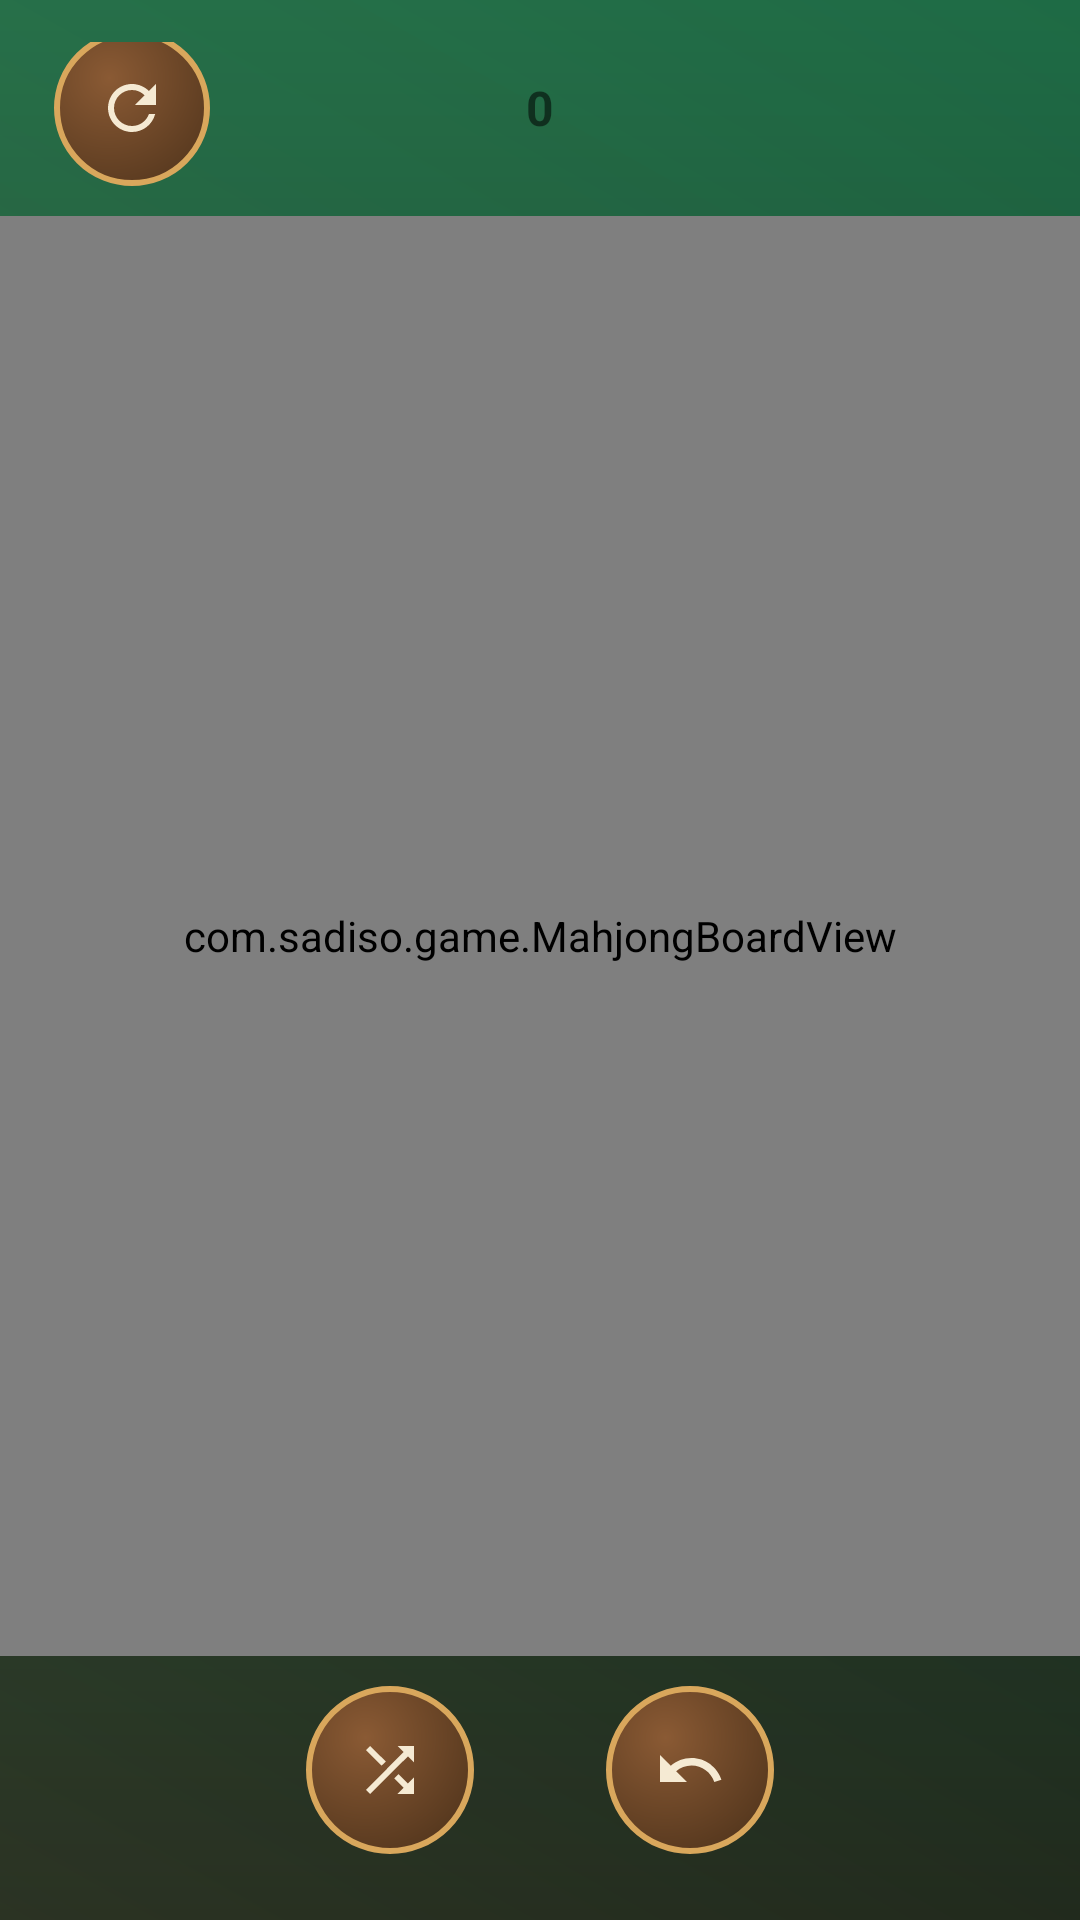

Produce the Android XML layout that renders to this screen, including the resource entries it uses.
<!-- AndroidManifest.xml: application theme Theme.VitaMahjong -->
<!-- res/layout/activity_main.xml -->
<?xml version="1.0" encoding="utf-8"?>
<FrameLayout xmlns:android="http://schemas.android.com/apk/res/android"
    android:layout_width="match_parent"
    android:layout_height="match_parent"
    android:background="@drawable/bg_gradient">

    <LinearLayout
        android:id="@+id/contentRoot"
        android:layout_width="match_parent"
        android:layout_height="match_parent"
        android:orientation="vertical">

        <RelativeLayout
            android:layout_width="match_parent"
            android:layout_height="wrap_content"
            android:paddingStart="18dp"
            android:paddingEnd="18dp"
            android:paddingTop="14dp"
            android:paddingBottom="6dp">

            <ImageButton
                android:id="@+id/newGameButton"
                android:layout_width="52dp"
                android:layout_height="52dp"
                android:layout_alignParentStart="true"
                android:layout_centerVertical="true"
                android:background="@drawable/circle_button_bg"
                android:src="@drawable/ic_new_game"
                android:contentDescription="@string/new_game"
                android:scaleType="centerInside"
                android:padding="13dp" />

            <TextView
                android:id="@+id/statusText"
                android:layout_width="wrap_content"
                android:layout_height="wrap_content"
                android:layout_centerInParent="true"
                android:text="0"
                android:textSize="16sp"
                android:textStyle="bold" />
        </RelativeLayout>

        <com.sadiso.game.MahjongBoardView
            android:id="@+id/board"
            android:layout_width="match_parent"
            android:layout_height="0dp"
            android:layout_weight="1" />

        <LinearLayout
            android:layout_width="match_parent"
            android:layout_height="wrap_content"
            android:orientation="horizontal"
            android:gravity="center"
            android:paddingTop="10dp"
            android:paddingBottom="22dp">

            <ImageButton
                android:id="@+id/shuffleButton"
                android:layout_width="56dp"
                android:layout_height="56dp"
                android:background="@drawable/circle_button_bg"
                android:src="@drawable/ic_shuffle"
                android:contentDescription="@string/shuffle"
                android:scaleType="centerInside"
                android:padding="15dp" />

            <View
                android:layout_width="44dp"
                android:layout_height="1dp" />

            <ImageButton
                android:id="@+id/undoButton"
                android:layout_width="56dp"
                android:layout_height="56dp"
                android:background="@drawable/circle_button_bg"
                android:src="@drawable/ic_undo"
                android:contentDescription="@string/undo"
                android:scaleType="centerInside"
                android:padding="15dp" />

        </LinearLayout>

    </LinearLayout>
</FrameLayout>
<!-- resources referenced by this layout -->
<resources>
  <!-- drawable circle_button_bg (drawable) -->
  <?xml version="1.0" encoding="utf-8"?>
  <ripple xmlns:android="http://schemas.android.com/apk/res/android"
      android:color="#40FFE0A0">
      <item>
          <shape android:shape="oval">
              <gradient
                  android:type="radial"
                  android:gradientRadius="60dp"
                  android:centerX="0.35"
                  android:centerY="0.3"
                  android:startColor="@color/circle_button_fill_light"
                  android:endColor="@color/circle_button_fill_dark" />
              <stroke
                  android:width="2dp"
                  android:color="@color/circle_button_border" />
          </shape>
      </item>
  </ripple>
  <!-- drawable ic_new_game (drawable) -->
  <?xml version="1.0" encoding="utf-8"?>
  <vector xmlns:android="http://schemas.android.com/apk/res/android"
      android:width="24dp"
      android:height="24dp"
      android:viewportWidth="24"
      android:viewportHeight="24"
      android:tint="@color/icon_cream">
      <path
          android:fillColor="#FF000000"
          android:pathData="M17.65,6.35C16.2,4.9 14.21,4 12,4c-4.42,0 -7.99,3.58 -7.99,8s3.57,8 7.99,8c3.73,0 6.84,-2.55 7.73,-6h-2.08c-0.82,2.33 -3.04,4 -5.65,4 -3.31,0 -6,-2.69 -6,-6s2.69,-6 6,-6c1.66,0 3.14,0.69 4.22,1.78L13,11h7V4l-2.35,2.35z" />
  </vector>
  <!-- drawable ic_shuffle (drawable) -->
  <?xml version="1.0" encoding="utf-8"?>
  <vector xmlns:android="http://schemas.android.com/apk/res/android"
      android:width="24dp"
      android:height="24dp"
      android:viewportWidth="24"
      android:viewportHeight="24"
      android:tint="@color/icon_cream">
      <path
          android:fillColor="#FF000000"
          android:pathData="M10.59,9.17L5.41,4L4,5.41l5.17,5.17L10.59,9.17zM14.5,4l2.04,2.04L4,18.59L5.41,20L17.96,7.46L20,9.5V4H14.5zM14.83,13.41l-1.41,1.41l3.13,3.13L14.5,20H20v-5.5l-2.04,2.04L14.83,13.41z" />
  </vector>
  <!-- drawable ic_undo (drawable) -->
  <?xml version="1.0" encoding="utf-8"?>
  <vector xmlns:android="http://schemas.android.com/apk/res/android"
      android:width="24dp"
      android:height="24dp"
      android:viewportWidth="24"
      android:viewportHeight="24"
      android:tint="@color/icon_cream">
      <path
          android:fillColor="#FF000000"
          android:pathData="M12.5,8c-2.65,0 -5.05,0.99 -6.9,2.6L2,7v9h9l-3.62,-3.62c1.39,-1.16 3.16,-1.88 5.12,-1.88 3.54,0 6.55,2.31 7.6,5.5l2.37,-0.78C21.08,11.03 17.15,8 12.5,8z" />
  </vector>
  <string name="shuffle">Aralashtirish</string>
  <string name="undo">Orqaga</string>
  <style name="Theme.VitaMahjong" parent="Theme.MaterialComponents.DayNight.NoActionBar">
          <item name="colorPrimary">@color/bg_gradient_mid</item>
          <item name="colorPrimaryDark">@color/bg_gradient_bottom</item>
          <item name="colorAccent">@color/accent_gold</item>
          <item name="android:windowBackground">@color/bg_gradient_bottom</item>
          <item name="android:windowLightStatusBar">false</item>
      </style>
  <color name="bg_gradient_top">#1E6B45</color>
  <color name="bg_gradient_mid">#0E3D28</color>
  <color name="bg_gradient_bottom">#03110A</color>
  <color name="bg_sheen_start">#28FFE4A6</color>
  <color name="bg_sheen_end">#00FFE4A6</color>
  <color name="circle_button_fill_light">#8A5A34</color>
  <color name="circle_button_fill_dark">#3E2814</color>
  <color name="circle_button_border">#D9A75C</color>
  <color name="icon_cream">#F5EAD3</color>
  <color name="accent_gold">#FFC107</color>
</resources>
